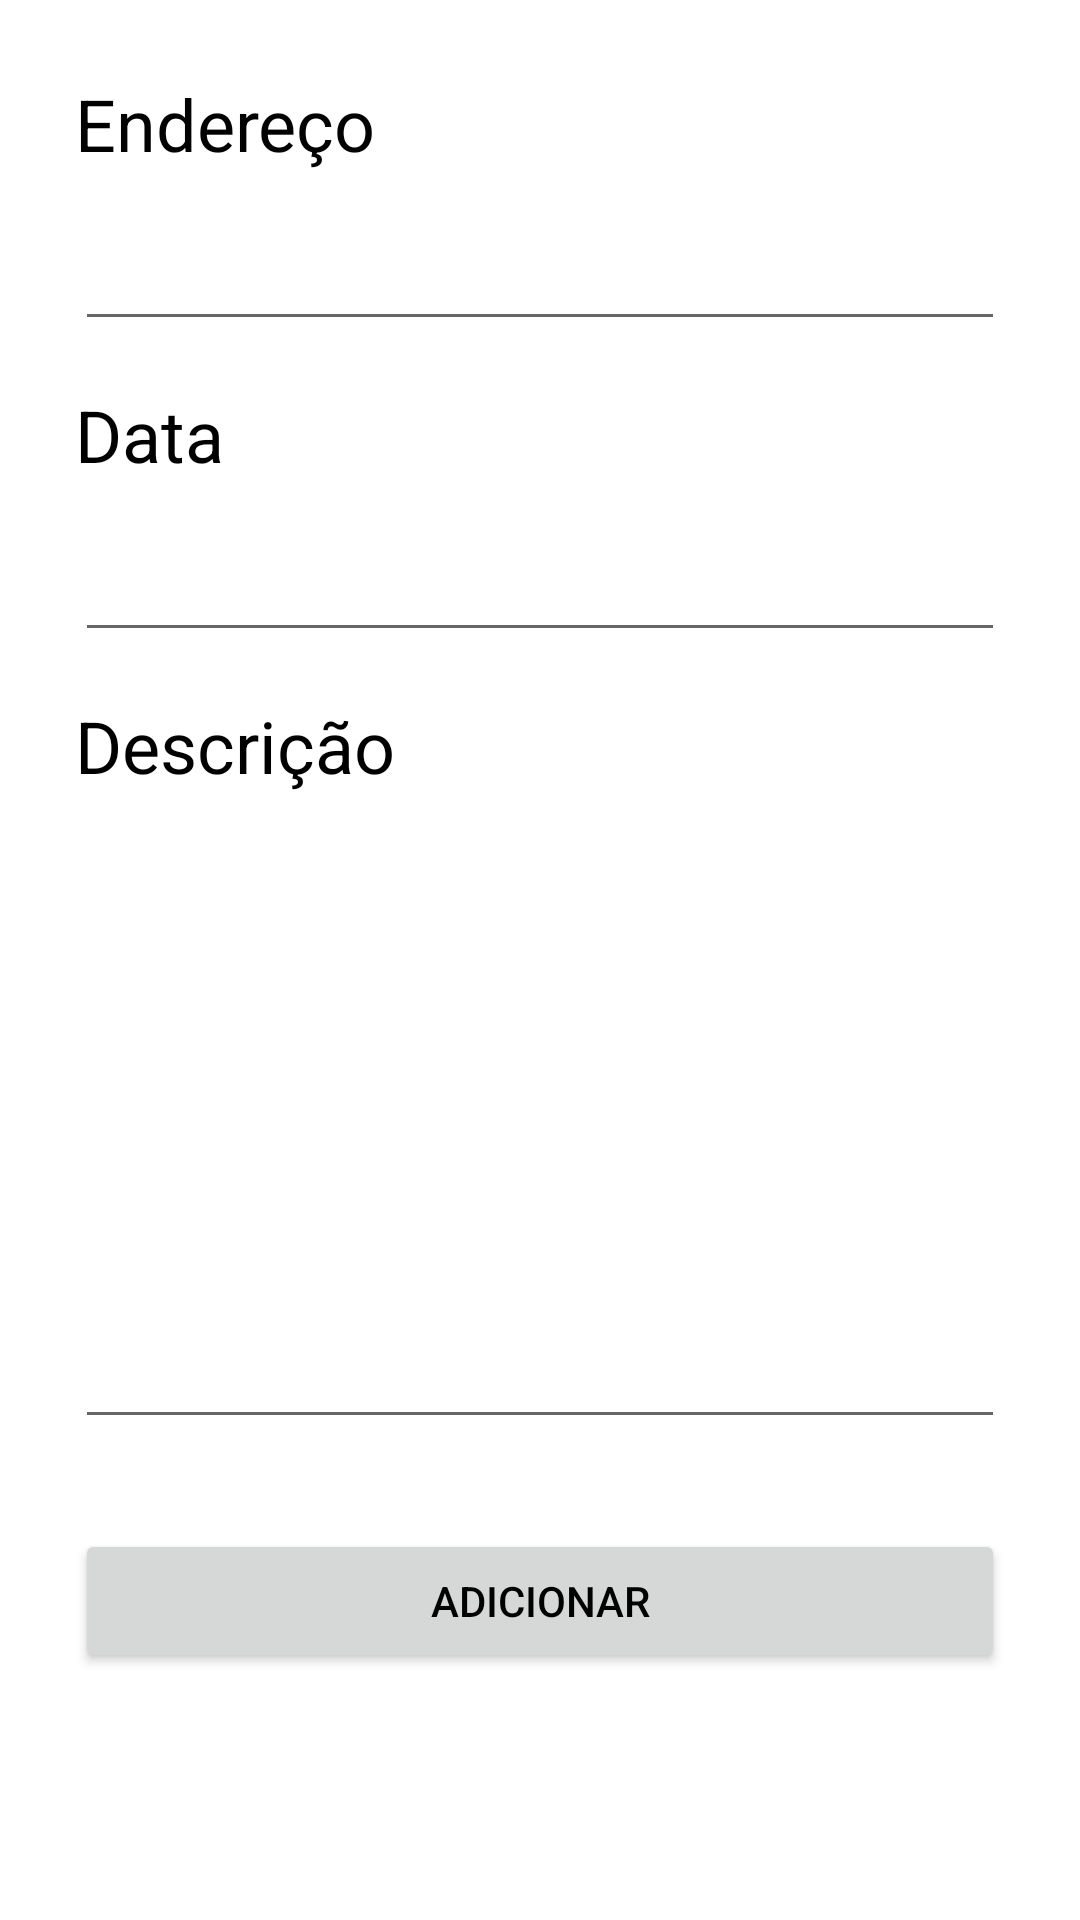

Write the Android layout XML for this screen, with the resource values it uses.
<!-- AndroidManifest.xml: application theme Theme.AmeaçasAmbientaisSQLiteParte1 -->
<!-- res/layout/activity_add_ameaca_ambiental.xml -->
<?xml version="1.0" encoding="utf-8"?>
<androidx.constraintlayout.widget.ConstraintLayout xmlns:android="http://schemas.android.com/apk/res/android"
    xmlns:app="http://schemas.android.com/apk/res-auto"
    xmlns:tools="http://schemas.android.com/tools"
    android:layout_width="match_parent"
    android:layout_height="wrap_content"
    android:orientation="vertical"
    android:overScrollMode="always"
    android:scrollIndicators="top"
    android:scrollbarThumbVertical="@android:drawable/btn_default"
    android:visibility="visible"
    tools:context=".AddAmeacaAmbiental">

    <TextView
        android:id="@+id/enderecoTxt"
        android:layout_width="0dp"
        android:layout_height="wrap_content"
        android:layout_marginStart="25dp"
        android:layout_marginTop="25dp"
        android:layout_marginEnd="25dp"
        android:text="@string/txtEndereco"
        android:textColor="#020202"
        android:textSize="24sp"
        app:layout_constraintBottom_toBottomOf="parent"
        app:layout_constraintEnd_toEndOf="parent"
        app:layout_constraintHorizontal_bias="0.0"
        app:layout_constraintStart_toStartOf="parent"
        app:layout_constraintTop_toTopOf="parent"
        app:layout_constraintVertical_bias="0.0" />

    <EditText
        android:id="@+id/fieldEnderecoAdd"
        android:layout_width="0dp"
        android:layout_height="wrap_content"
        android:layout_marginStart="25dp"
        android:layout_marginTop="15dp"
        android:layout_marginEnd="25dp"
        android:ems="10"
        android:inputType="textPostalAddress"
        app:layout_constraintBottom_toBottomOf="parent"
        app:layout_constraintEnd_toEndOf="parent"
        app:layout_constraintHorizontal_bias="1.0"
        app:layout_constraintStart_toStartOf="parent"
        app:layout_constraintTop_toBottomOf="@id/enderecoTxt"
        app:layout_constraintVertical_bias="0.0" />

    <TextView
        android:id="@+id/dataTxtAdd"
        android:layout_width="0dp"
        android:layout_height="wrap_content"
        android:layout_marginStart="25dp"
        android:layout_marginTop="15dp"
        android:layout_marginEnd="25dp"
        android:text="@string/txtData"
        android:textColor="#000000"
        android:textSize="24sp"
        app:layout_constraintBottom_toBottomOf="parent"
        app:layout_constraintEnd_toEndOf="parent"
        app:layout_constraintHorizontal_bias="0.0"
        app:layout_constraintStart_toStartOf="parent"
        app:layout_constraintTop_toBottomOf="@+id/fieldEnderecoAdd"
        app:layout_constraintVertical_bias="0.0" />

    <EditText
        android:id="@+id/fieldDataAdd"
        android:layout_width="0dp"
        android:layout_height="wrap_content"
        android:layout_marginStart="25dp"
        android:layout_marginTop="15dp"
        android:layout_marginEnd="25dp"
        android:ems="10"
        android:inputType="date"
        app:layout_constraintBottom_toBottomOf="parent"
        app:layout_constraintEnd_toEndOf="parent"
        app:layout_constraintHorizontal_bias="0.0"
        app:layout_constraintStart_toStartOf="parent"
        app:layout_constraintTop_toBottomOf="@+id/dataTxtAdd"
        app:layout_constraintVertical_bias="0.0" />

    <TextView
        android:id="@+id/descricaoTxtAdd"
        android:layout_width="0dp"
        android:layout_height="wrap_content"
        android:layout_marginStart="25dp"
        android:layout_marginTop="15dp"
        android:layout_marginEnd="25dp"
        android:text="@string/txtDescricao"
        android:textColor="#000000"
        android:textSize="24sp"
        app:layout_constraintBottom_toBottomOf="parent"
        app:layout_constraintEnd_toEndOf="parent"
        app:layout_constraintHorizontal_bias="0.0"
        app:layout_constraintStart_toStartOf="parent"
        app:layout_constraintTop_toBottomOf="@+id/fieldDataAdd"
        app:layout_constraintVertical_bias="0.0" />

    <EditText
        android:id="@+id/fieldDescricaoAdd"
        android:layout_width="0dp"
        android:layout_height="200dp"
        android:layout_marginStart="25dp"
        android:layout_marginTop="15dp"
        android:layout_marginEnd="25dp"
        android:ems="10"
        android:gravity="start|top"
        android:inputType="textMultiLine"
        android:selectAllOnFocus="false"
        app:layout_constraintBottom_toBottomOf="parent"
        app:layout_constraintEnd_toEndOf="parent"
        app:layout_constraintHorizontal_bias="1.0"
        app:layout_constraintStart_toStartOf="parent"
        app:layout_constraintTop_toBottomOf="@+id/descricaoTxtAdd"
        app:layout_constraintVertical_bias="0.0" />

    <Button
        android:id="@+id/adicionarBtn"
        android:layout_width="0dp"
        android:layout_height="wrap_content"
        android:layout_marginStart="25dp"
        android:layout_marginTop="30dp"
        android:layout_marginEnd="25dp"
        android:layout_marginBottom="25dp"
        android:text="@string/txtAdicionarBtn"
        android:textColor="#000000"
        app:layout_constraintBottom_toBottomOf="parent"
        app:layout_constraintEnd_toEndOf="parent"
        app:layout_constraintHorizontal_bias="0.55"
        app:layout_constraintStart_toStartOf="parent"
        app:layout_constraintTop_toBottomOf="@+id/fieldDescricaoAdd"
        app:layout_constraintVertical_bias="0.0" />

</androidx.constraintlayout.widget.ConstraintLayout>
<!-- resources referenced by this layout -->
<resources>
  <string name="txtAdicionarBtn">ADICIONAR</string>
  <string name="txtData">Data</string>
  <string name="txtDescricao">Descrição</string>
  <string name="txtEndereco">Endereço</string>
  <style name="Theme.AmeaçasAmbientaisSQLiteParte1" parent="Theme.MaterialComponents.DayNight.DarkActionBar">
          
          <item name="colorPrimary">@android:color/darker_gray</item>
          <item name="colorPrimaryVariant">@color/purple_700</item>
          <item name="colorOnPrimary">@color/white</item>
          
          <item name="colorSecondary">@color/teal_200</item>
          <item name="colorSecondaryVariant">@color/teal_700</item>
          <item name="colorOnSecondary">@color/black</item>
          
          <item name="android:statusBarColor" tools:targetApi="l">?attr/colorPrimaryVariant</item>
          
      </style>
  <!-- not gathered from this repository: default colours our renderer supplied (Android Studio template values) -->
  <color name="purple_700">#FF3700B3</color>
  <color name="teal_200">#FF03DAC5</color>
  <color name="teal_700">#FF018786</color>
  <color name="black">#FF000000</color>
  <color name="white">#FFFFFFFF</color>
</resources>
